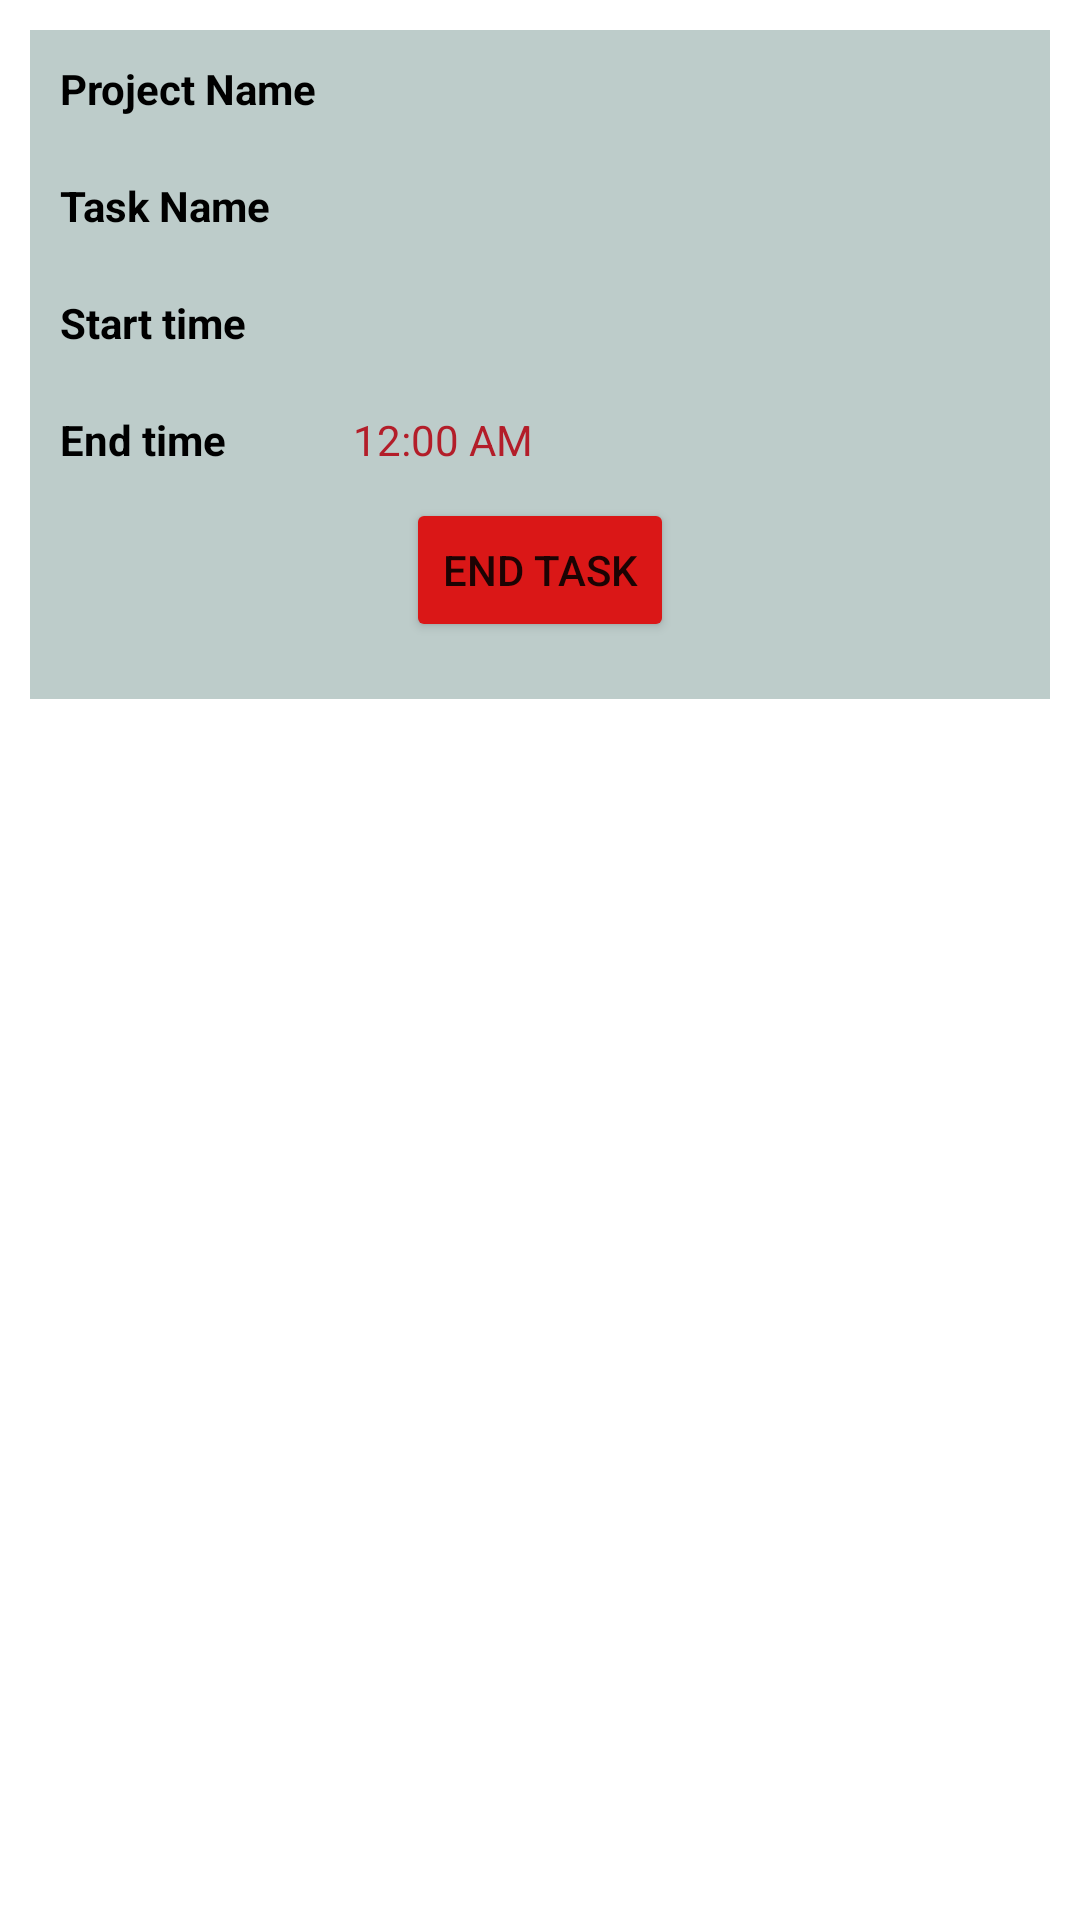

Produce the Android XML layout that renders to this screen, including the resource entries it uses.
<!-- AndroidManifest.xml: application theme Theme.CIT -->
<!-- res/layout/runningtasklayout.xml -->
<?xml version="1.0" encoding="utf-8"?>
<RelativeLayout xmlns:android="http://schemas.android.com/apk/res/android"
    android:layout_width="match_parent"
    android:layout_height="match_parent"
    android:background="@color/white"
    android:descendantFocusability="beforeDescendants"
    android:focusableInTouchMode="true"
    android:orientation="horizontal"
    android:padding="10dp">

    <LinearLayout
        android:id="@+id/lay_tasklist1"
        android:layout_width="match_parent"
        android:layout_height="wrap_content"
        android:background="#BDCCCA"
        android:orientation="vertical">

        <LinearLayout
            android:id="@+id/lay_tasklist"
            android:layout_width="wrap_content"
            android:layout_height="wrap_content"
            android:orientation="vertical">

            <LinearLayout
                android:layout_width="wrap_content"
                android:layout_height="wrap_content"
                android:orientation="horizontal"
                android:padding="10dp">

                <TextView
                    android:id="@+id/projNameTitle"
                    android:layout_width="wrap_content"
                    android:layout_height="wrap_content"
                    android:layout_weight=".3"
                    android:text="Project Name "
                    android:textColor="@color/black"
                    android:textStyle="bold" />

                <TextView
                    android:id="@+id/projName"
                    android:layout_width="wrap_content"
                    android:layout_height="wrap_content"
                    android:layout_marginLeft="10dp"
                    android:layout_weight=".3"
                    android:maxLength="25"
                    android:text=""
                    android:textColor="#108F01" />
            </LinearLayout>


            <LinearLayout
                android:layout_width="wrap_content"
                android:layout_height="wrap_content"
                android:orientation="horizontal"
                android:padding="10dp">

                <TextView
                    android:id="@+id/TasknameTitle"
                    android:layout_width="wrap_content"
                    android:layout_height="wrap_content"
                    android:layout_weight=".2"
                    android:text="Task Name "
                    android:textColor="@color/black"
                    android:textStyle="bold" />

                <TextView
                    android:id="@+id/Taskname"
                    android:layout_width="wrap_content"
                    android:layout_height="wrap_content"
                    android:layout_marginLeft="25dp"
                    android:layout_weight=".2"
                    android:maxLength="25"
                    android:text=""
                    android:textColor="#108F01" />
            </LinearLayout>


            <LinearLayout
                android:layout_width="wrap_content"
                android:layout_height="wrap_content"
                android:orientation="horizontal"
                android:padding="10dp">

                <TextView
                    android:id="@+id/startedtimeTitle"
                    android:layout_width="wrap_content"
                    android:layout_height="wrap_content"
                    android:layout_weight=".5"
                    android:text="Start time "
                    android:textColor="@color/black"
                    android:textStyle="bold" />

                <TextView
                    android:id="@+id/startedtime"
                    android:layout_width="wrap_content"
                    android:layout_height="wrap_content"
                    android:layout_marginLeft="32dp"
                    android:layout_weight=".5"
                    android:maxLength="25"
                    android:text=""
                    android:textColor="#108F01" />


            </LinearLayout>

            <LinearLayout
                android:layout_width="wrap_content"
                android:layout_height="wrap_content"
                android:orientation="horizontal"
                android:padding="10dp">

                <TextView
                    android:id="@+id/endtimetitle"
                    android:layout_width="wrap_content"
                    android:layout_height="wrap_content"
                    android:layout_weight=".5"
                    android:text="End time "
                    android:textColor="@color/black"
                    android:textStyle="bold" />

                <TextClock
                    android:id="@+id/endtaskTime"
                    android:layout_width="wrap_content"
                    android:layout_height="wrap_content"
                    android:layout_marginLeft="39dp"
                    android:maxLength="25"
                    android:textColor="#B31D29" />
            </LinearLayout>
        </LinearLayout>

        <LinearLayout
            android:id="@+id/lay_2"
            android:layout_width="match_parent"
            android:layout_height="wrap_content"
            android:layout_below="@+id/lay_tasklist1"
            android:gravity="center"
            android:orientation="horizontal">



            <Button
                android:id="@+id/endTask"
                android:layout_width="wrap_content"
                android:backgroundTint="#DA1717"
                android:layout_height="wrap_content"
                android:text="end task"></Button>

        </LinearLayout>
        <TextView
            android:id="@+id/crntdate"
            android:layout_width="wrap_content"
            android:layout_height="wrap_content"
            android:gravity="left"
            android:visibility="invisible"></TextView>

    </LinearLayout>


</RelativeLayout>
<!-- resources referenced by this layout -->
<resources>
  <style name="Theme.CIT" parent="Theme.MaterialComponents.DayNight.DarkActionBar">
          
          <item name="colorPrimary">@color/teal_700</item>
          <item name="colorPrimaryVariant">@color/teal_700</item>
          <item name="colorOnPrimary">@color/white</item>
          
          <item name="colorSecondary">@color/teal_200</item>
          <item name="colorSecondaryVariant">@color/teal_700</item>
          <item name="colorOnSecondary">@color/black</item>
          
          <item name="android:statusBarColor" tools:targetApi="l">?attr/colorPrimaryVariant</item>
          
      </style>
  <!-- not gathered from this repository: default colours our renderer supplied (Android Studio template values) -->
  <color name="teal_200">#FF03DAC5</color>
  <color name="teal_700">#FF018786</color>
  <color name="black">#FF000000</color>
  <color name="white">#FFFFFFFF</color>
</resources>
